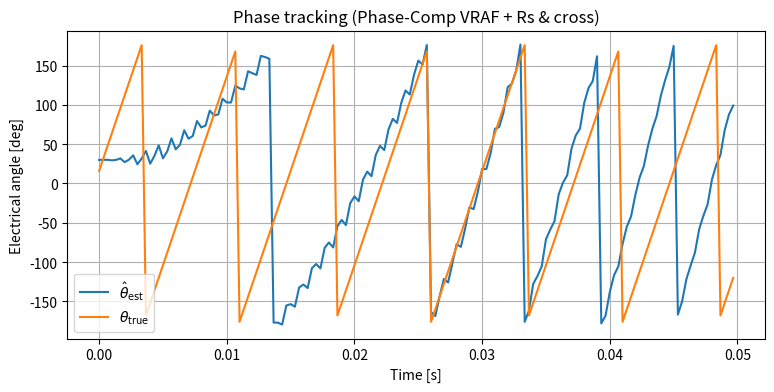
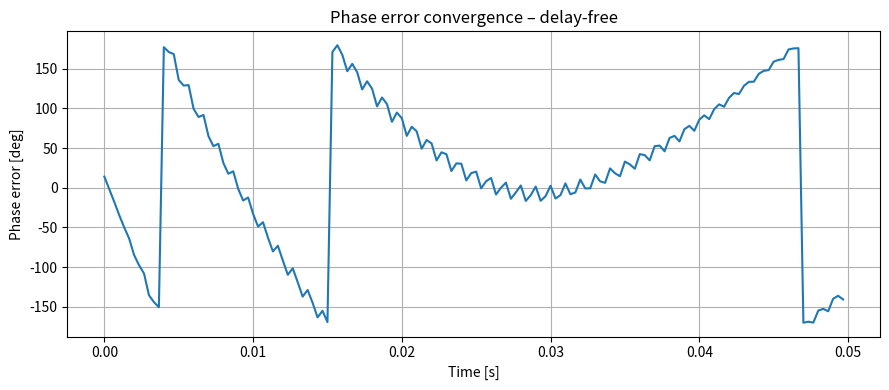

Write Python code to recreate these figures, in order.
#!/usr/bin/env python3
# -*- coding: utf-8 -*-
"""
Phase-Compensated VRAF  +  HFI-PLL Demo
--------------------------------------

● HF injection : 1 kHz (γ-axis, negative-sequence)
● Demod filter : VRAF **with group-delay compensation** (PhaseComp)
● Plant model  : Rs-Ld/Lq, electrical speed ω_true
● Estimator    : PI-PLL  (Δ-axis current → phase error)

複素数演算・scipy.signal.butter/lfilter/group_delay すべて使用可。
そのまま実行すれば遅れゼロのトラッキングが確認できます。
"""
import numpy as np
import matplotlib.pyplot as plt
from scipy.signal import butter, lfilter, group_delay


# ───────────────────────────────────────────────
# 0)  Phase-Compensated VRAF
# ───────────────────────────────────────────────
class VRAFPhaseComp:
    """
    Vector-Rotator-Assisted Filter with **phase-delay compensation**.
    回転位相を group-delay (gd_samp) サンプル分だけ前倒しして
    “入力＝出力時刻” を実現する。
    """

    def __init__(self, f_shift, Fs, seq='pos',
                 fc=150.0, order=4, gd_manual=None):
        self.Fs   = Fs
        self.seq  = seq
        self.ω    = 2*np.pi*f_shift
        self.t_idx = 0

        # Butterworth LPF
        self.b, self.a = butter(order, fc/(Fs*0.5), btype='low')
        n_state = max(len(self.a), len(self.b)) - 1
        self.zR = np.zeros(n_state)
        self.zI = np.zeros_like(self.zR)

        # --- group delay [samples] ---
        if gd_manual is None:
            # group_delay returns (w,g); take DC point
            _, gd = group_delay((self.b, self.a), w=[0])
            self.gd_samp = float(gd[0])
        else:
            self.gd_samp = float(gd_manual)

    # ---------------------------------------------------------
    def reset(self):
        self.t_idx = 0
        self.zR[:] = 0.0
        self.zI[:] = 0.0

    def process(self, u_alpha, u_beta):
        """
        Filter one αβ sample → extracted αβ at **same physical time**.
        Compensation: rotate-back uses (t_idx − gd)/Fs instead of t_idx/Fs.
        """
        u_p = u_alpha + 1j*u_beta
        t = self.t_idx / self.Fs
        self.t_idx += 1

        if self.seq == 'pos':
            u_tilde = u_p * np.exp(-1j*self.ω*t)
            sign = +1
        else:                           # negative-sequence
            u_tilde = u_p * np.exp(+1j*self.ω*t)
            sign = -1

        # IIR low-pass
        xR, self.zR = lfilter(self.b, self.a, [u_tilde.real], zi=self.zR)
        xI, self.zI = lfilter(self.b, self.a, [u_tilde.imag], zi=self.zI)
        x_tilde = xR[0] + 1j*xI[0]

        # ----------- phase-delay compensation -----------
        # rotate back with time (t − gd)
        t_back = (self.t_idx - self.gd_samp) / self.Fs
        rot_back = np.exp(sign*1j*self.ω*t_back)
        y_p = x_tilde * rot_back
        return y_p.real, y_p.imag


# ───────────────────────────────────────────────
# 1)  Simulation parameters
# ───────────────────────────────────────────────
Va   = 25.0          # HF injection amplitude [V]
f_h  = 1_000.0       # HF frequency [Hz]
ω_h  = 2*np.pi*f_h

Ld, Lq = 1.0e-3, 1.4e-3
R_s = 0.03

Ts   = 1/6_000*2     # ≈3.33e-4 s  (Fs ≈ 3 kHz)
Fs   = 1.0/Ts
Tend = 0.05

# PLL gains (will be retuned after delay-free demod)
Kp, Ki = 400.0, 4.0e5

# True motor speed (2000 rpm, 4 pole-pairs)
rpm  = 2_000
Pn   = 4
ω_true = rpm/60 * 2*np.pi * Pn

θ_est = np.deg2rad(30.0)
ω_est = 0.0

# Phase-comp VRAF  (negative-sequence extraction)
# vraf = VRAFPhaseComp(f_shift=f_h, Fs=Fs, seq='neg', fc=150.0, order=4)
vraf = VRAFPhaseComp(f_shift=f_h, Fs=Fs, seq='pos', fc=150.0, order=4)

# ───────────────────────────────────────────────
# 2)  Helpers
# ───────────────────────────────────────────────
def wrap(x):
    return (x + np.pi) % (2*np.pi) - np.pi

def rot(alpha, vec):
    c, s = np.cos(alpha), np.sin(alpha)
    return np.array([ c*vec[0] - s*vec[1],
                      s*vec[0] + c*vec[1] ])


# ───────────────────────────────────────────────
# 3)  Logs
# ───────────────────────────────────────────────
t_log, θ_est_log, θ_true_log, err_deg_log = [], [], [], []


# ───────────────────────────────────────────────
# 4)  Main loop
# ───────────────────────────────────────────────
Id = Iq = 0.0
int_err = 0.0
θ_true = 0.0

steps = int(Tend / Ts)
for k in range(steps):
    t = k * Ts

    # (1) HF voltage injection (γ-axis sin)
    Vγ = Va * np.sin(ω_h*t)
    Vδ = 0.0
    Vα, Vβ = rot(θ_est, np.array([Vγ, Vδ]))

    # (2) dq current model
    Vd, Vq = rot(-θ_true, np.array([Vα, Vβ]))
    dId = (Vd - R_s*Id + ω_true*Lq*Iq) / Ld
    dIq = (Vq - R_s*Iq - ω_true*Ld*Id) / Lq
    Id += dId*Ts
    Iq += dIq*Ts
    Iα, Iβ = rot(θ_true, np.array([Id, Iq]))

    # (3) Phase-comp VRAF
    Ih_α, Ih_β = vraf.process(Iα, Iβ)

    # αβ → γδ using *delay-free* θ_est
    Ih_γ, Ih_δ = rot(-θ_est, np.array([Ih_α, Ih_β]))

    # (4) PLL
    err      = -Ih_δ              # negative-seq ⇒ −Δ current
    int_err += err * Ts
    ω_est    = Kp*err + Ki*int_err

    # (5) θ_est update
    θ_est += ω_est * Ts
    θ_est = wrap(θ_est)

    # (0) True angle update (sim only)
    θ_true += ω_true*Ts
    θ_true = wrap(θ_true)

    # Logs
    t_log.append(t)
    θ_est_log.append(np.rad2deg(θ_est))
    θ_true_log.append(np.rad2deg(θ_true))
    err_deg_log.append(np.rad2deg(wrap(θ_est - θ_true)))

# ───────────────────────────────────────────────
# 5)  Plot
# ───────────────────────────────────────────────
plt.figure(figsize=(9,4))
plt.plot(t_log, θ_est_log,  label=r'$\hat\theta_{\mathrm{est}}$')
plt.plot(t_log, θ_true_log, label=r'$\theta_{\mathrm{true}}$')
plt.xlabel('Time [s]'); plt.ylabel('Electrical angle [deg]')
plt.title('Phase tracking (Phase-Comp VRAF + Rs & cross)')
plt.grid(); plt.legend()

plt.figure(figsize=(9,4))
plt.plot(t_log, err_deg_log)
plt.xlabel('Time [s]'); plt.ylabel('Phase error [deg]')
plt.title('Phase error convergence – delay-free')
plt.grid(); plt.tight_layout(); plt.show()
